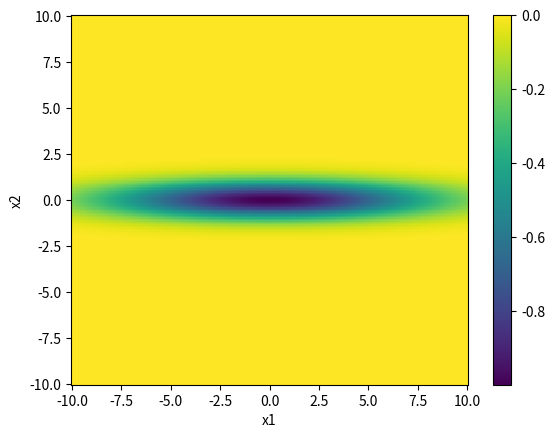

This chart was generated by the following Python code: (Note: this script raises an exception after producing the figure.)
import numpy as np
import matplotlib as mpl
from matplotlib import pyplot as plt

x1 = x2 = np.linspace(-10, 10, 256)
X1, X2 = np.meshgrid(x1, x2)

F = - np.exp(-(X1/8)**2) * np.exp(-X2**2) 

plt.pcolormesh(x1, x2, F, shading="auto")
plt.colorbar()
plt.xlabel("x1")
plt.ylabel("x2")


%run -i ../../../examples/prepare_bluesky.py # prepare the bluesky environment

import bloptools
from bloptools.tasks import Task

dofs = bloptools.devices.dummy_dofs(n=2)
bounds = [(-8, 8), (-8, 8)]

task = Task(key="loss", kind="min")

def digestion(db, uid):

    products = db[uid].table()

    for index, entry in products.iterrows():
        products.loc[index, "loss"] = - np.exp(-1e-2 * entry.x1**2) * np.exp(-1e-1 * entry.x2**2) 

    return products

agent = bloptools.bayesian.Agent(
                                active_dofs=dofs,
                                passive_dofs=[],
                                active_dof_bounds=bounds,
                                tasks=[task],
                                digestion=digestion,
                                db=db,
                                )

RE(agent.initialize(init_scheme='quasi-random', n_init=16))

agent.plot_tasks()


agent.tasks[0].regressor.covar_module.dimension_transform

agent.plot_acquisition(strategy=["ei", "pi", "ucb"])

RE(agent.learn(strategy='ei', n_iter=8))
agent.plot_tasks()